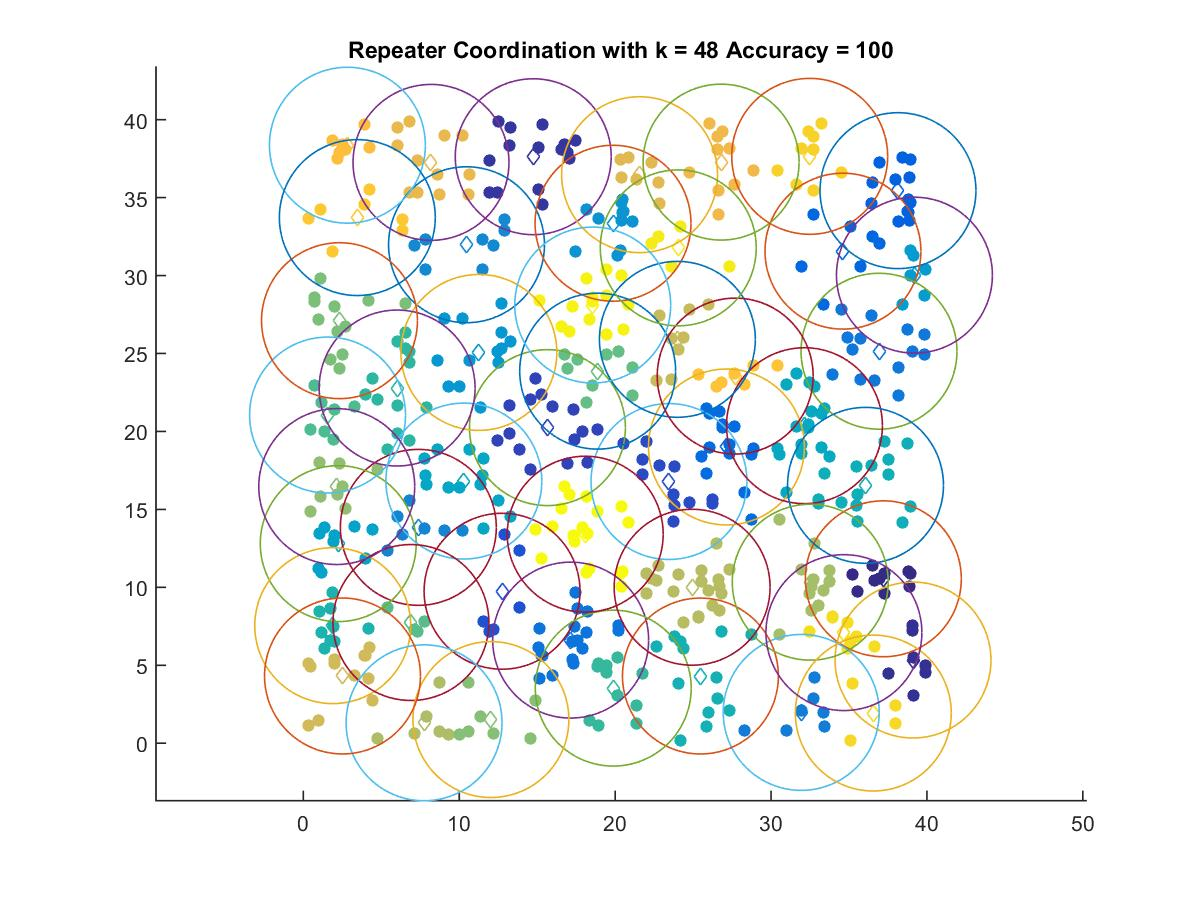

Data behind this chart, as committed beside it:
37.204, 10.548
39.11, 5.336
14.75, 37.62
15.66, 20.25
23.45, 16.79
12.75, 9.749
38.14, 35.45
34.61, 31.56
27.14, 19
17.15, 6.615
36.92, 25.14
31.94, 1.977
7.376, 13.85
10.47, 31.98
19.86, 33.35
11.26, 25.07
39.2, 30.02
2.238, 12.8
10.3, 16.82
32.14, 20.37
36.06, 16.54
25.47, 4.311
1.886, 7.543
6.015, 22.79
19.88, 3.534
1.553, 21.05
6.901, 7.743
18.88, 23.87
2.317, 27.11
12.03, 1.519
2.141, 16.46
32.51, 10.33
7.743, 1.311
24.94, 10.01
23.99, 25.91
2.511, 4.313
21.57, 36.47
8.188, 37.26
26.8, 37.28
2.826, 38.36
27.7, 23.55
3.462, 33.72
32.48, 37.65
36.56, 1.936
34.67, 7.096
24.05, 31.77
18.56, 28.11
18.08, 13.41
